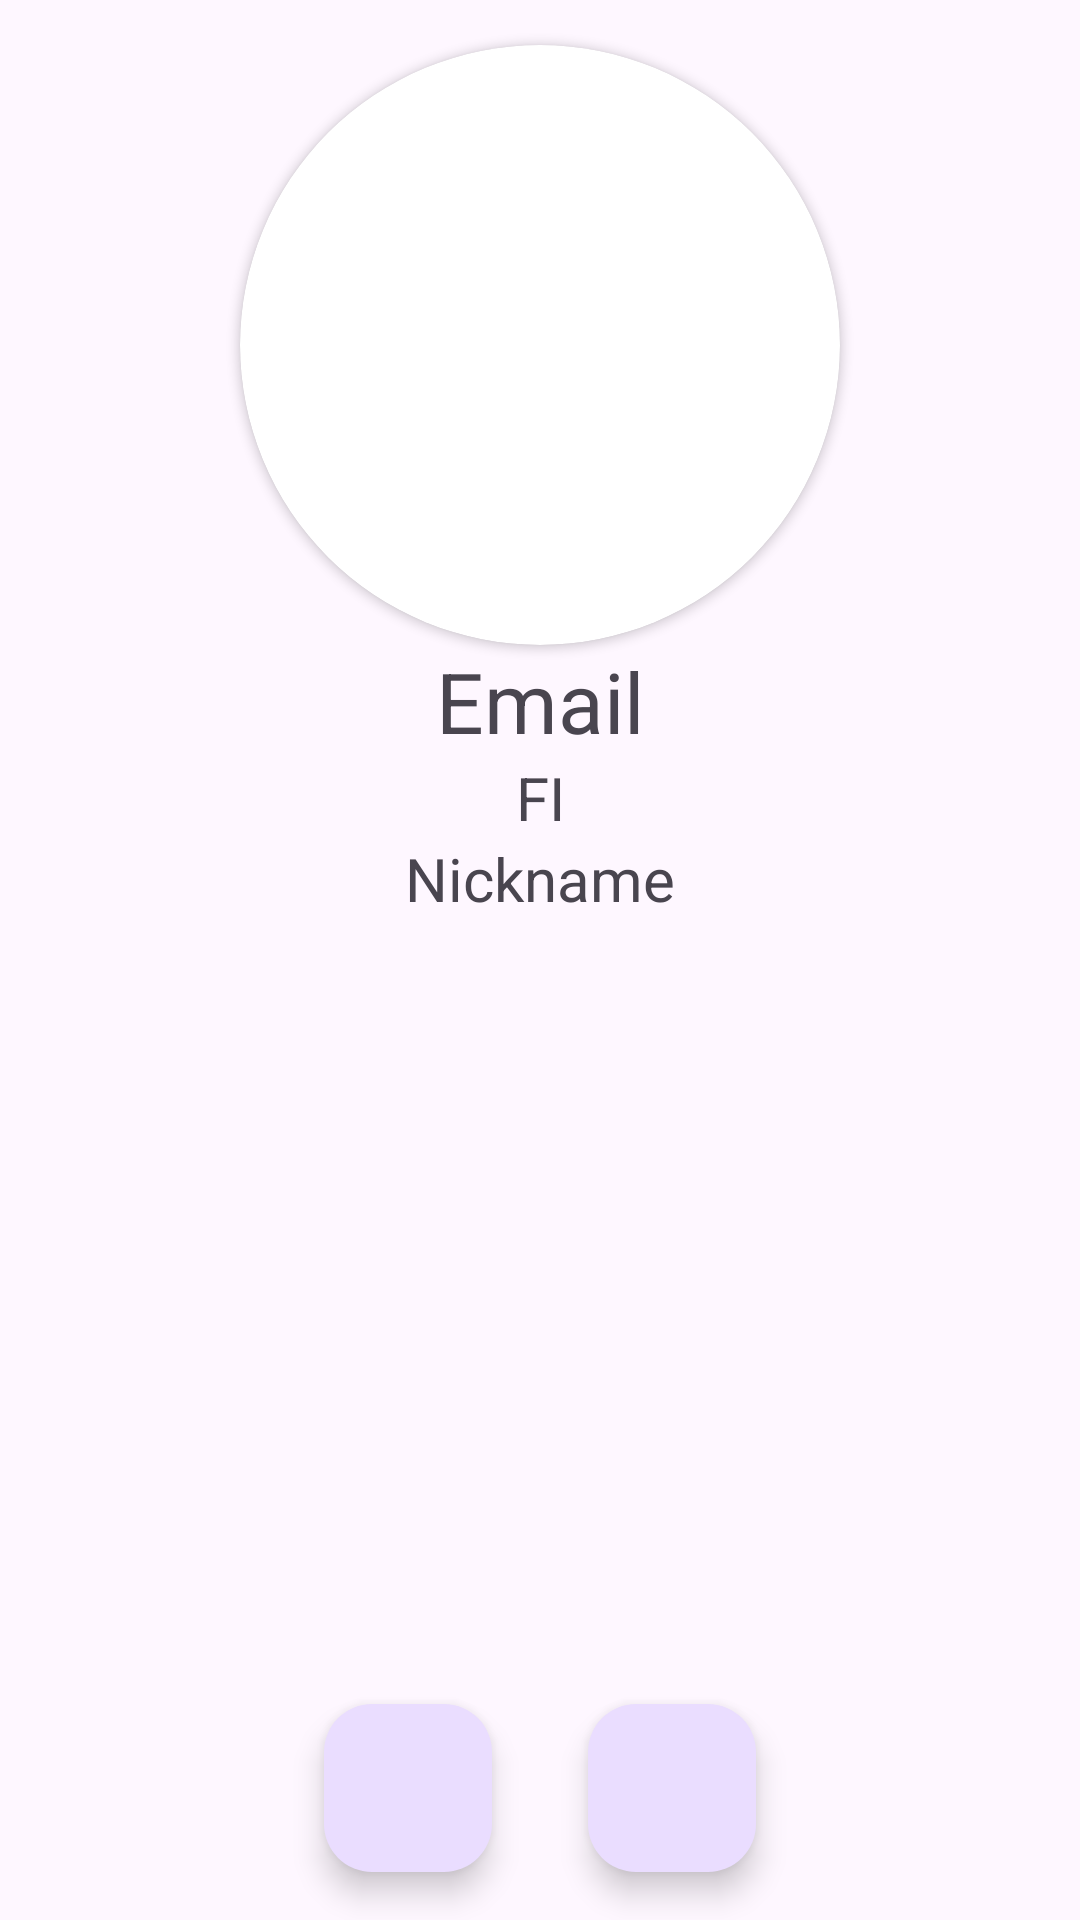

The Android layout XML behind this screen, and the referenced resources:
<!-- AndroidManifest.xml: application theme Theme.FirebaseMessenger -->
<!-- res/layout/fragment_profile.xml -->
<?xml version="1.0" encoding="utf-8"?>
<FrameLayout xmlns:android="http://schemas.android.com/apk/res/android"
    xmlns:tools="http://schemas.android.com/tools"
    android:layout_width="match_parent"
    android:layout_height="match_parent"
    xmlns:app="http://schemas.android.com/apk/res-auto"
    tools:context=".ui.ProfileFragment">

    <ScrollView
        android:layout_width="match_parent"
        android:layout_height="match_parent">

        <LinearLayout
            android:layout_width="match_parent"
            android:layout_height="match_parent"
            android:orientation="vertical"
            android:padding="10dp">

            <androidx.constraintlayout.widget.ConstraintLayout
                android:layout_width="wrap_content"
                android:layout_height="match_parent"
                android:orientation="vertical"
                android:layout_gravity="center">

                <androidx.cardview.widget.CardView
                    android:id="@+id/profileImageHolder"
                    android:layout_width="200dp"
                    android:layout_height="200dp"
                    android:layout_margin="5dp"
                    app:cardCornerRadius="100dp"
                    app:layout_constraintEnd_toEndOf="parent"
                    app:layout_constraintStart_toStartOf="parent"
                    app:layout_constraintTop_toTopOf="parent">

                    <ImageView
                        android:id="@+id/profileImage"
                        android:layout_width="match_parent"
                        android:layout_height="match_parent"
                        android:adjustViewBounds="true"
                        android:scaleType="fitXY" />

                </androidx.cardview.widget.CardView>

                <TextView
                    android:id="@+id/tv_profile_email"
                    android:layout_width="match_parent"
                    android:layout_height="wrap_content"
                    android:text="Email"
                    android:textAlignment="center"
                    android:textSize="28sp"
                    app:layout_constraintEnd_toEndOf="parent"
                    app:layout_constraintStart_toStartOf="parent"
                    app:layout_constraintTop_toBottomOf="@+id/profileImageHolder" />

                <TextView
                    android:id="@+id/tv_profile_sur_and_name"
                    android:layout_width="match_parent"
                    android:layout_height="wrap_content"
                    android:text="FI"
                    android:textAlignment="center"
                    android:textSize="20sp"
                    app:layout_constraintBottom_toTopOf="@+id/tv_profile_nickname"
                    app:layout_constraintEnd_toEndOf="parent"
                    app:layout_constraintStart_toStartOf="parent"
                    app:layout_constraintTop_toBottomOf="@+id/tv_profile_email" />

                <TextView
                    android:id="@+id/tv_profile_nickname"
                    android:layout_width="match_parent"
                    android:layout_height="wrap_content"
                    android:text="Nickname"
                    android:textAlignment="center"
                    android:textSize="20sp"
                    app:layout_constraintBottom_toBottomOf="parent"
                    app:layout_constraintEnd_toEndOf="parent"
                    app:layout_constraintStart_toStartOf="parent"
                    app:layout_constraintTop_toBottomOf="@+id/tv_profile_sur_and_name" />

            </androidx.constraintlayout.widget.ConstraintLayout>

        </LinearLayout>

    </ScrollView>

    <LinearLayout
        android:layout_width="wrap_content"
        android:layout_height="wrap_content"
        android:orientation="horizontal"
        android:layout_gravity="center|bottom">

        <com.google.android.material.floatingactionbutton.FloatingActionButton
            android:id="@+id/fab_edit_profile"
            android:layout_width="wrap_content"
            android:layout_height="wrap_content"
            android:src="@drawable/baseline_edit_24"
            android:layout_margin="16dp"/>

        <com.google.android.material.floatingactionbutton.FloatingActionButton
            android:id="@+id/fab_exit"
            android:layout_width="wrap_content"
            android:layout_height="wrap_content"
            android:src="@drawable/baseline_exit_to_app_24"
            android:layout_margin="16dp"/>

    </LinearLayout>

</FrameLayout>
<!-- resources referenced by this layout -->
<resources>
  <style name="Theme.FirebaseMessenger" parent="Theme.MaterialComponents.DayNight.NoActionBar">
          
          <item name="colorPrimary">@color/purple_500</item>
          <item name="colorPrimaryVariant">@color/purple_700</item>
          <item name="colorOnPrimary">@color/white</item>
          
          <item name="colorSecondary">@color/teal_200</item>
          <item name="colorSecondaryVariant">@color/teal_700</item>
          <item name="colorOnSecondary">@color/black</item>
          
          <item name="android:statusBarColor">?attr/colorPrimaryVariant</item>
          
      </style>
  <!-- not gathered from this repository: default colours our renderer supplied (Android Studio template values) -->
  <color name="purple_500">#FF6200EE</color>
  <color name="purple_700">#FF3700B3</color>
  <color name="teal_200">#FF03DAC5</color>
  <color name="teal_700">#FF018786</color>
  <color name="black">#FF000000</color>
  <color name="white">#FFFFFFFF</color>
</resources>
